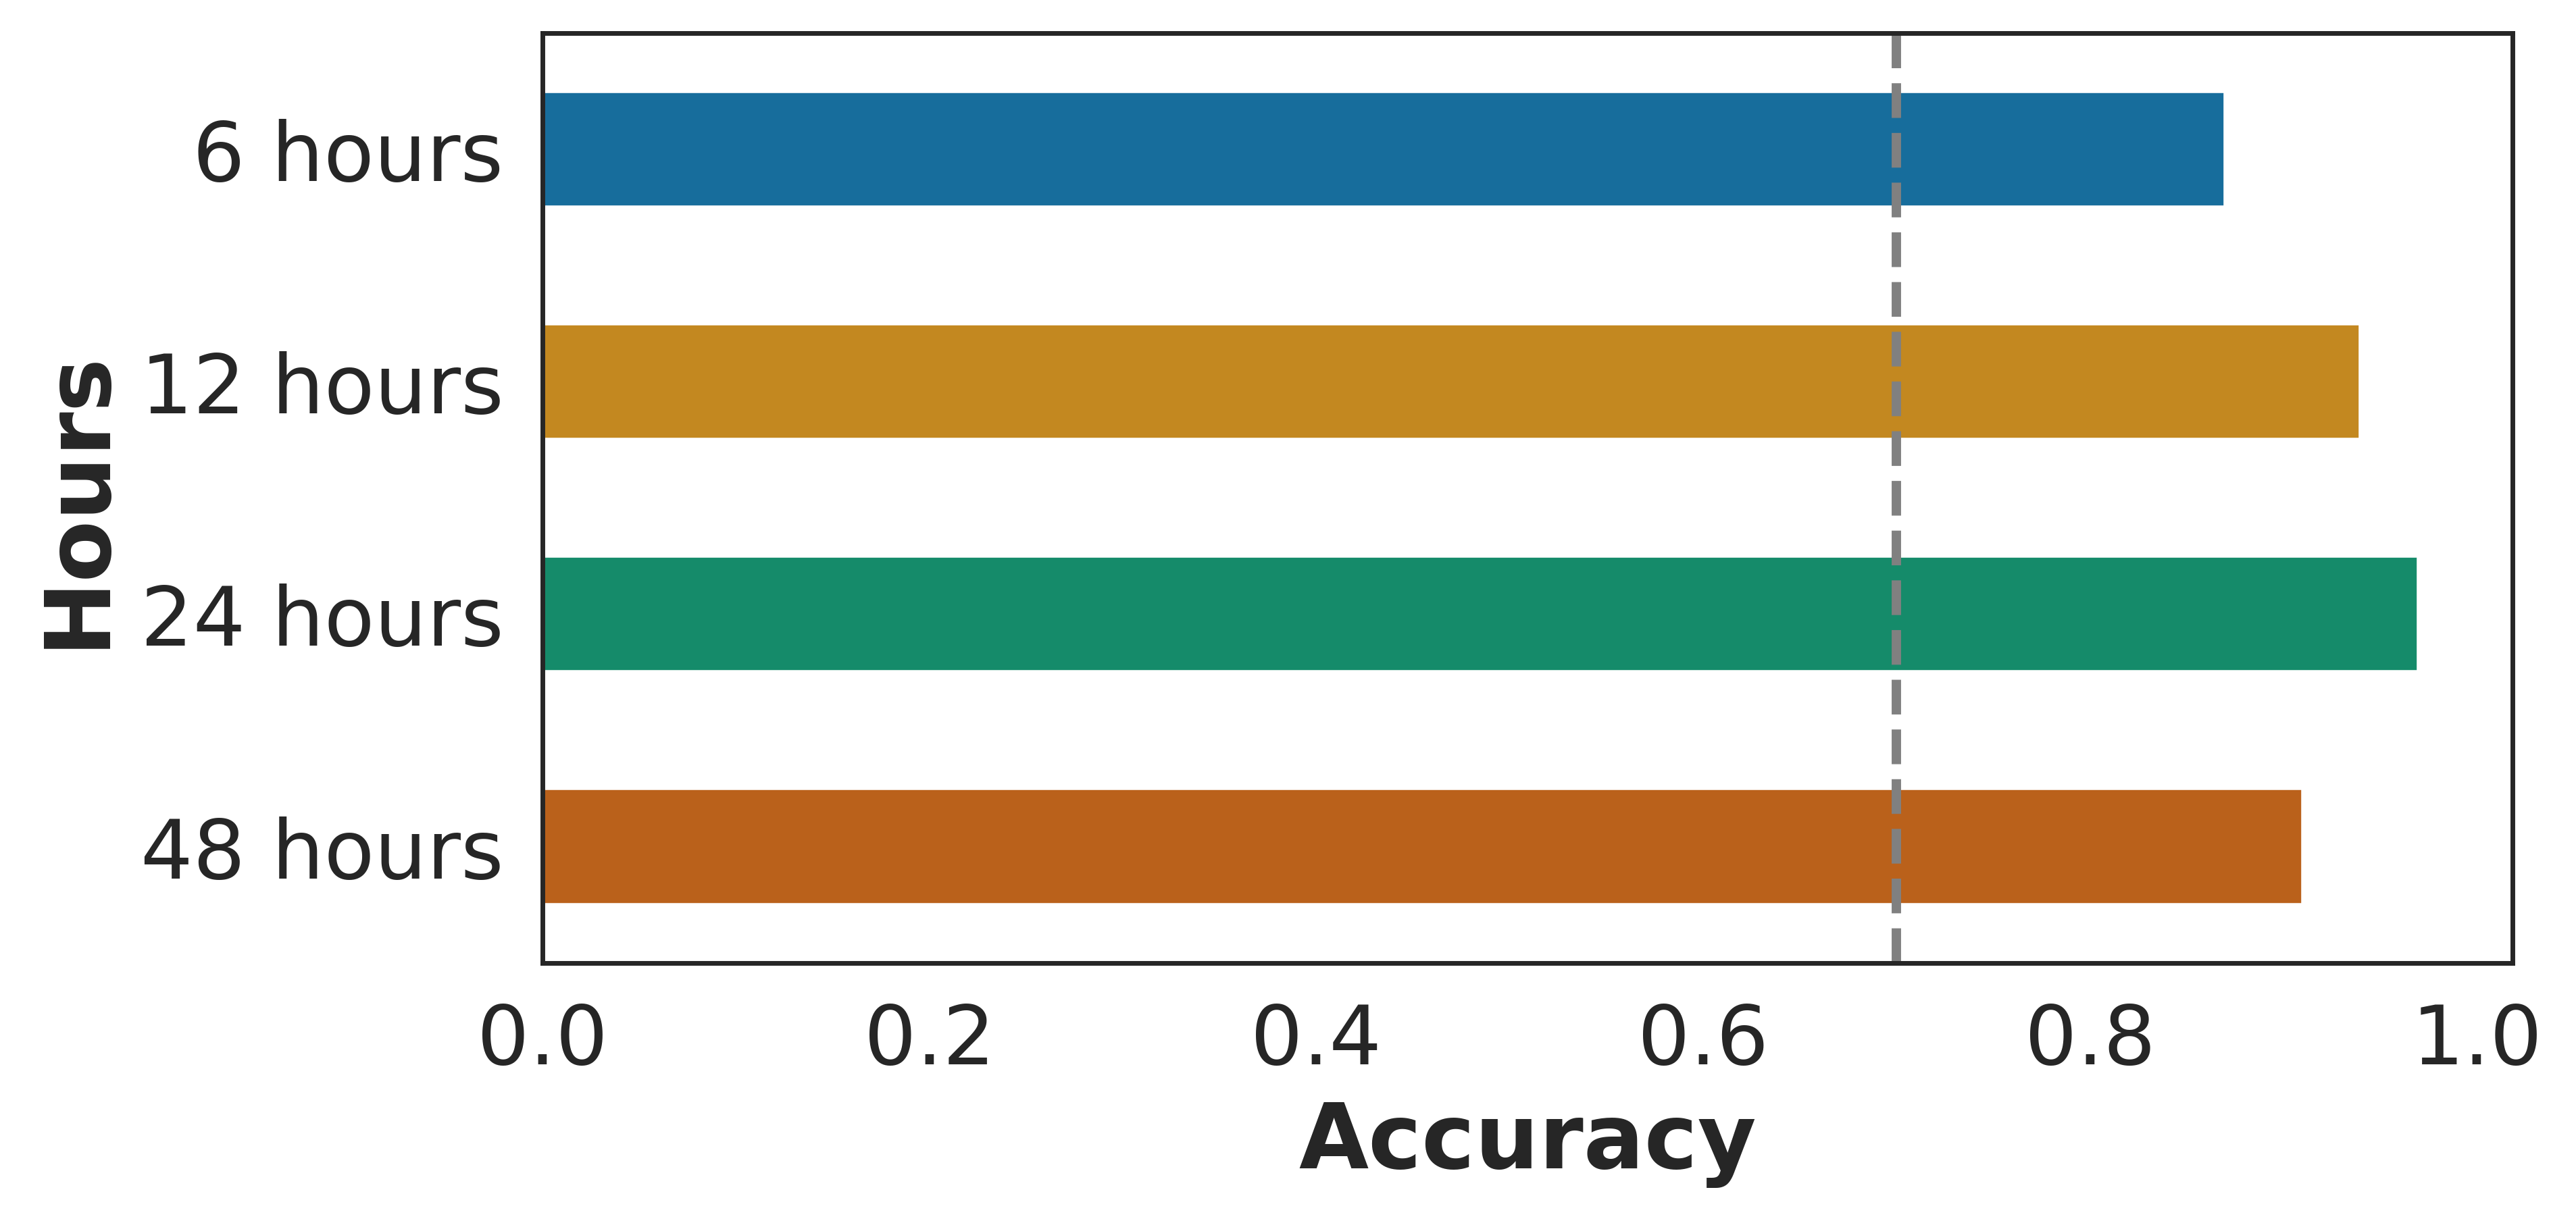

The table this chart was drawn from, first rows:
Blood meal hours, Accuracy
6 hours, 0.87
12 hours, 0.94
24 hours, 0.97
48 hours, 0.91
